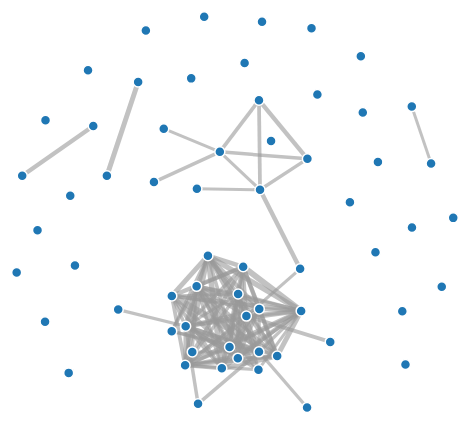
D3 v3 page, settled after 360 driven frames (6 s of simulated time); the page loaded 1 data file(s).



  var width = 960,
      height = 500;

  var color = d3.scale.category20();

  var force = d3.layout.force()
      .charge(-100)
      .size([width, height]);

  var svg = d3.select("body").append("svg")
      .attr("width", width)
      .attr("height", height);

  d3.json("connections.json", function(error, graph) {
    force
        .nodes(graph.nodes)
        .links(graph.links)
        .linkDistance(
          function(link){
            console.log(link.weight);
            return 200*link.weight;
          }
        )
        .start();

    var link = svg.selectAll(".link")
        .data(graph.links)
      .enter().append("line")
        .attr("class", "link")
        .style("stroke-width", function(d) { return 10*d.weight; });

    var node = svg.selectAll(".node")
        .data(graph.nodes)
      .enter().append("circle")
        .attr("class", "node")
        .attr("r", 5)
        .style("fill", function(d) { return color(d.group); })
        .call(force.drag);

    node.append("title")
        .text(function(d) { return d.name; });

    force.on("tick", function() {
      link.attr("x1", function(d) { return d.source.x; })
          .attr("y1", function(d) { return d.source.y; })
          .attr("x2", function(d) { return d.target.x; })
          .attr("y2", function(d) { return d.target.y; });

      node.attr("cx", function(d) { return d.x; })
          .attr("cy", function(d) { return d.y; });
    });
  });

  

### data: connections.json
{
 "nodes": [
  {
   "idx": 0,
   "name": "United States",
   "id": "--"
  },
  {
   "idx": 1,
   "name": "Algeria",
   "id": "dza"
  },
  {
   "idx": 2,
   "name": "Argentina",
   "id": "arg"
  },
  {
   "idx": 3,
   "name": "Australia",
   "id": "aus"
  },
  {
   "idx": 4,
   "name": "Austria",
   "id": "aut"
  },
  {
   "idx": 5,
   "name": "Bahrain",
   "id": "bhr"
  },
  {
   "idx": 6,
   "name": "Belgium",
   "id": "bel"
  },
  {
   "idx": 7,
   "name": "Brazil",
   "id": "bra"
  },
  "... 54 more items"
 ],
 "links": [
  {
   "weight": 0.4833,
   "pct": 0.4833,
   "count": 13,
   "video_ids": "ZNM0ENUCO5I,j8E1DeS_JzM,0EyfEDKWscg,nrjp…",
   "source": 0,
   "target": 3
  },
  {
   "weight": 0.6583,
   "pct": 0.6583,
   "count": 18,
   "video_ids": "ZNM0ENUCO5I,pQ4Rnba85o8,j8E1DeS_JzM,PKff…",
   "source": 0,
   "target": 8
  },
  {
   "weight": 0.425,
   "pct": 0.425,
   "count": 11,
   "video_ids": "ZNM0ENUCO5I,j8E1DeS_JzM,nZcRU0Op5P4,nrjp…",
   "source": 0,
   "target": 23
  },
  {
   "weight": 0.3083,
   "pct": 0.3083,
   "count": 5,
   "video_ids": "ZNM0ENUCO5I,pQ4Rnba85o8,j8E1DeS_JzM,KaOC…",
   "source": 0,
   "target": 33
  },
  {
   "weight": 0.3583,
   "pct": 0.3583,
   "count": 8,
   "video_ids": "ZNM0ENUCO5I,j8E1DeS_JzM,nrjp6e04dZ8,KaOC…",
   "source": 0,
   "target": 34
  },
  {
   "weight": 0.3333,
   "pct": 0.3333,
   "count": 9,
   "video_ids": "ZNM0ENUCO5I,j8E1DeS_JzM,KaOC9danxNo,jxs7…",
   "source": 0,
   "target": 36
  },
  {
   "weight": 0.45,
   "pct": 0.45,
   "count": 10,
   "video_ids": "ZNM0ENUCO5I,pQ4Rnba85o8,j8E1DeS_JzM,nZcR…",
   "source": 0,
   "target": 49
  },
  {
   "weight": 0.3833,
   "pct": 0.3833,
   "count": 10,
   "video_ids": "ZNM0ENUCO5I,j8E1DeS_JzM,pfxB5ut-KTs,nrjp…",
   "source": 0,
   "target": 52
  },
  "... 108 more items"
 ]
}